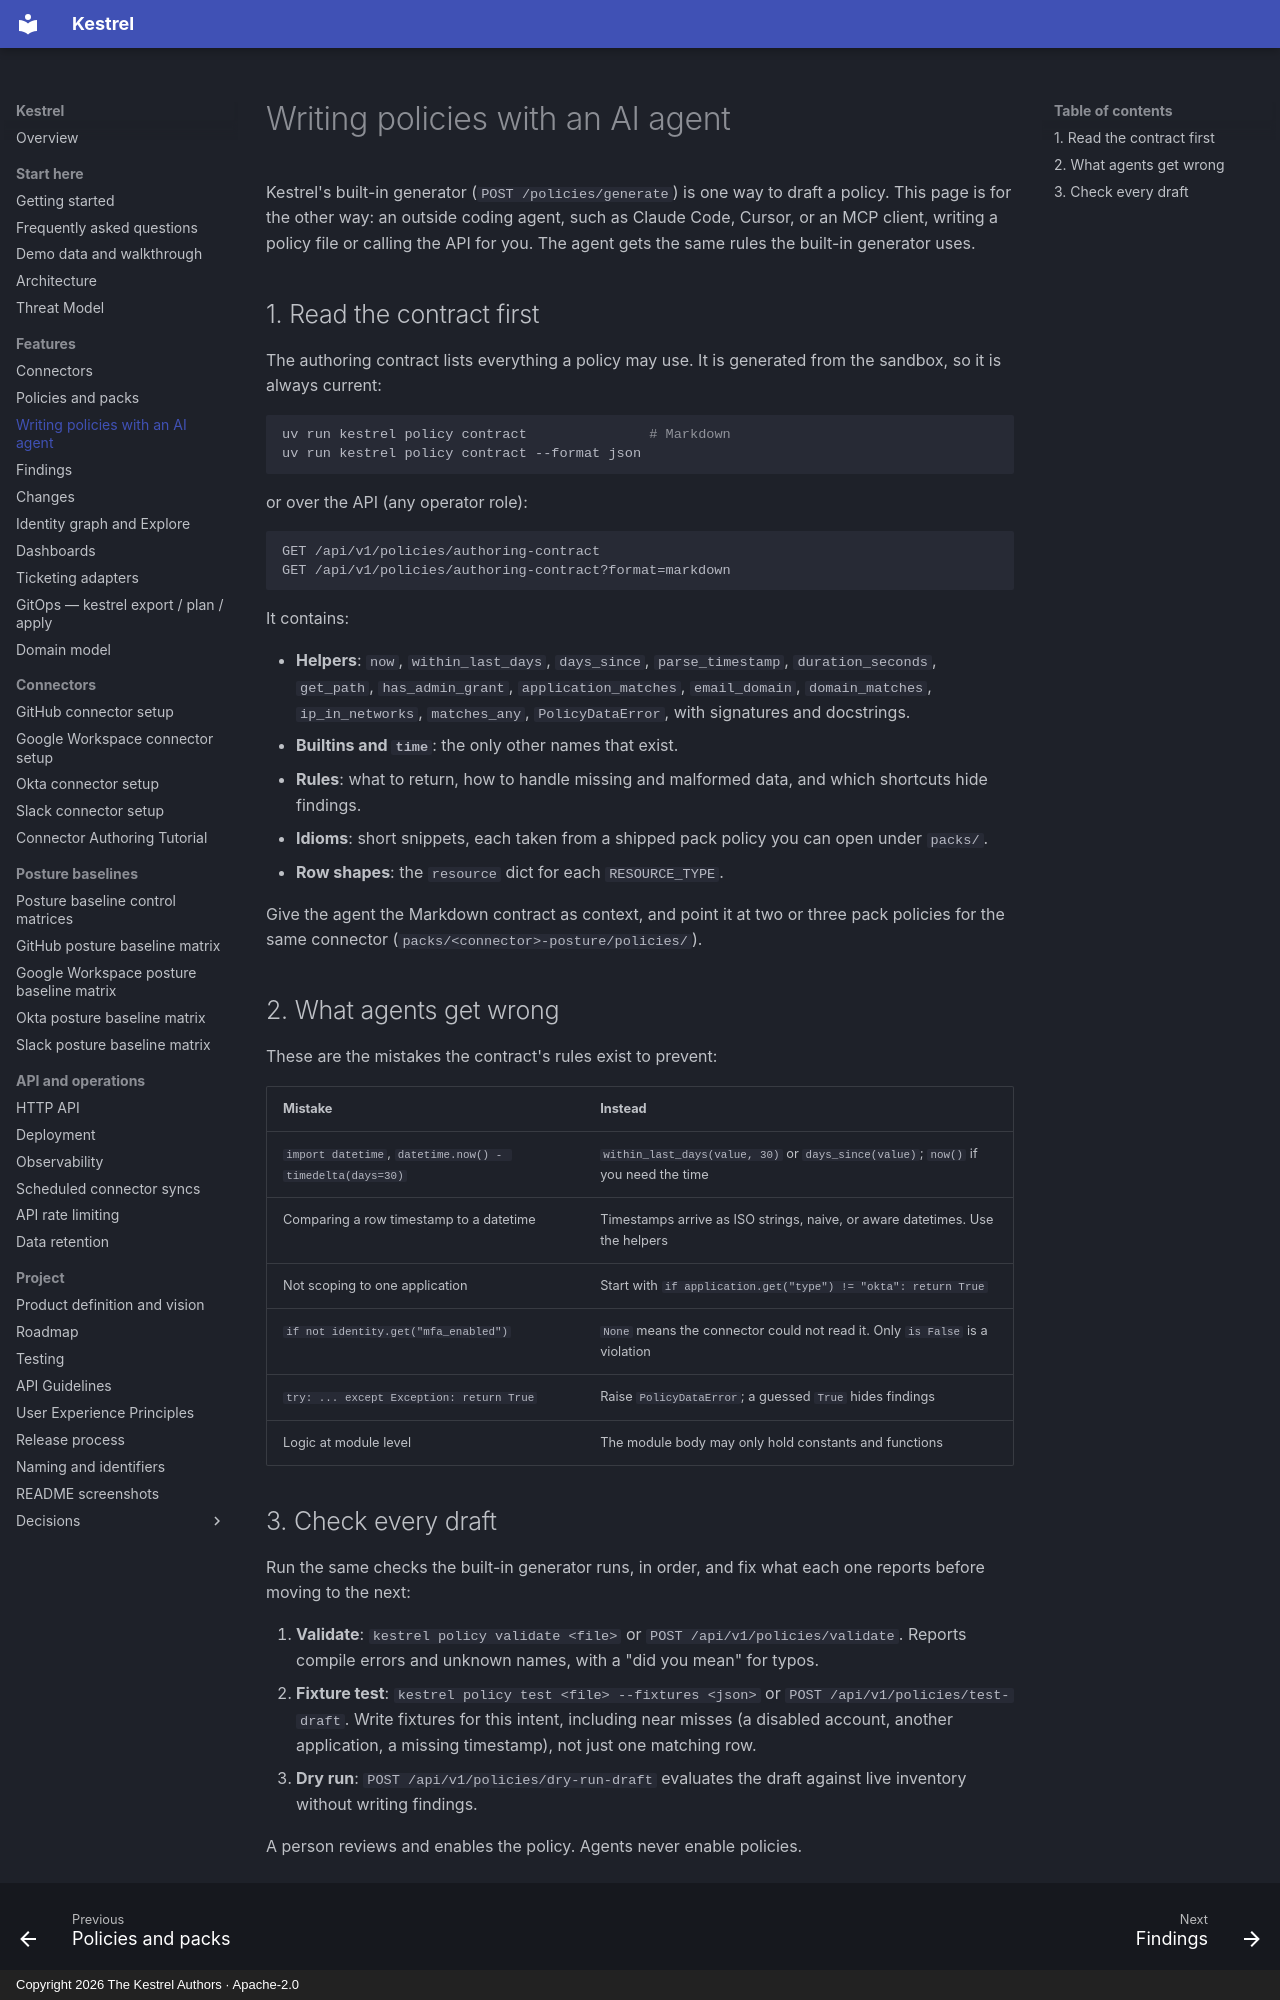

repository: kestrel-security/kestrel · page: policies-for-agents/index.html · generator: mkdocs · copyright: Copyright 2026 The Kestrel Authors · Apache-2.0

# Writing policies with an AI agent

Kestrel's built-in generator (`POST /policies/generate`) is one way to draft a
policy. This page is for the other way: an outside coding agent, such as Claude
Code, Cursor, or an MCP client, writing a policy file or calling the API for
you. The agent gets the same rules the built-in generator uses.

## 1. Read the contract first

The authoring contract lists everything a policy may use. It is generated from
the sandbox, so it is always current:

```bash
uv run kestrel policy contract               # Markdown
uv run kestrel policy contract --format json
```

or over the API (any operator role):

```http
GET /api/v1/policies/authoring-contract
GET /api/v1/policies/authoring-contract?format=markdown
```

It contains:

- **Helpers**: `now`, `within_last_days`, `days_since`, `parse_timestamp`,
  `duration_seconds`, `get_path`, `has_admin_grant`, `application_matches`,
  `email_domain`, `domain_matches`, `ip_in_networks`, `matches_any`,
  `PolicyDataError`, with signatures and docstrings.
- **Builtins and `time`**: the only other names that exist.
- **Rules**: what to return, how to handle missing and malformed data, and
  which shortcuts hide findings.
- **Idioms**: short snippets, each taken from a shipped pack policy you can
  open under `packs/`.
- **Row shapes**: the `resource` dict for each `RESOURCE_TYPE`.

Give the agent the Markdown contract as context, and point it at two or three
pack policies for the same connector (`packs/<connector>-posture/policies/`).

## 2. What agents get wrong

These are the mistakes the contract's rules exist to prevent:

| Mistake | Instead |
|---|---|
| `import datetime`, `datetime.now() - timedelta(days=30)` | `within_last_days(value, 30)` or `days_since(value)`; `now()` if you need the time |
| Comparing a row timestamp to a datetime | Timestamps arrive as ISO strings, naive, or aware datetimes. Use the helpers |
| Not scoping to one application | Start with `if application.get("type") != "okta": return True` |
| `if not identity.get("mfa_enabled")` | `None` means the connector could not read it. Only `is False` is a violation |
| `try: ... except Exception: return True` | Raise `PolicyDataError`; a guessed `True` hides findings |
| Logic at module level | The module body may only hold constants and functions |
